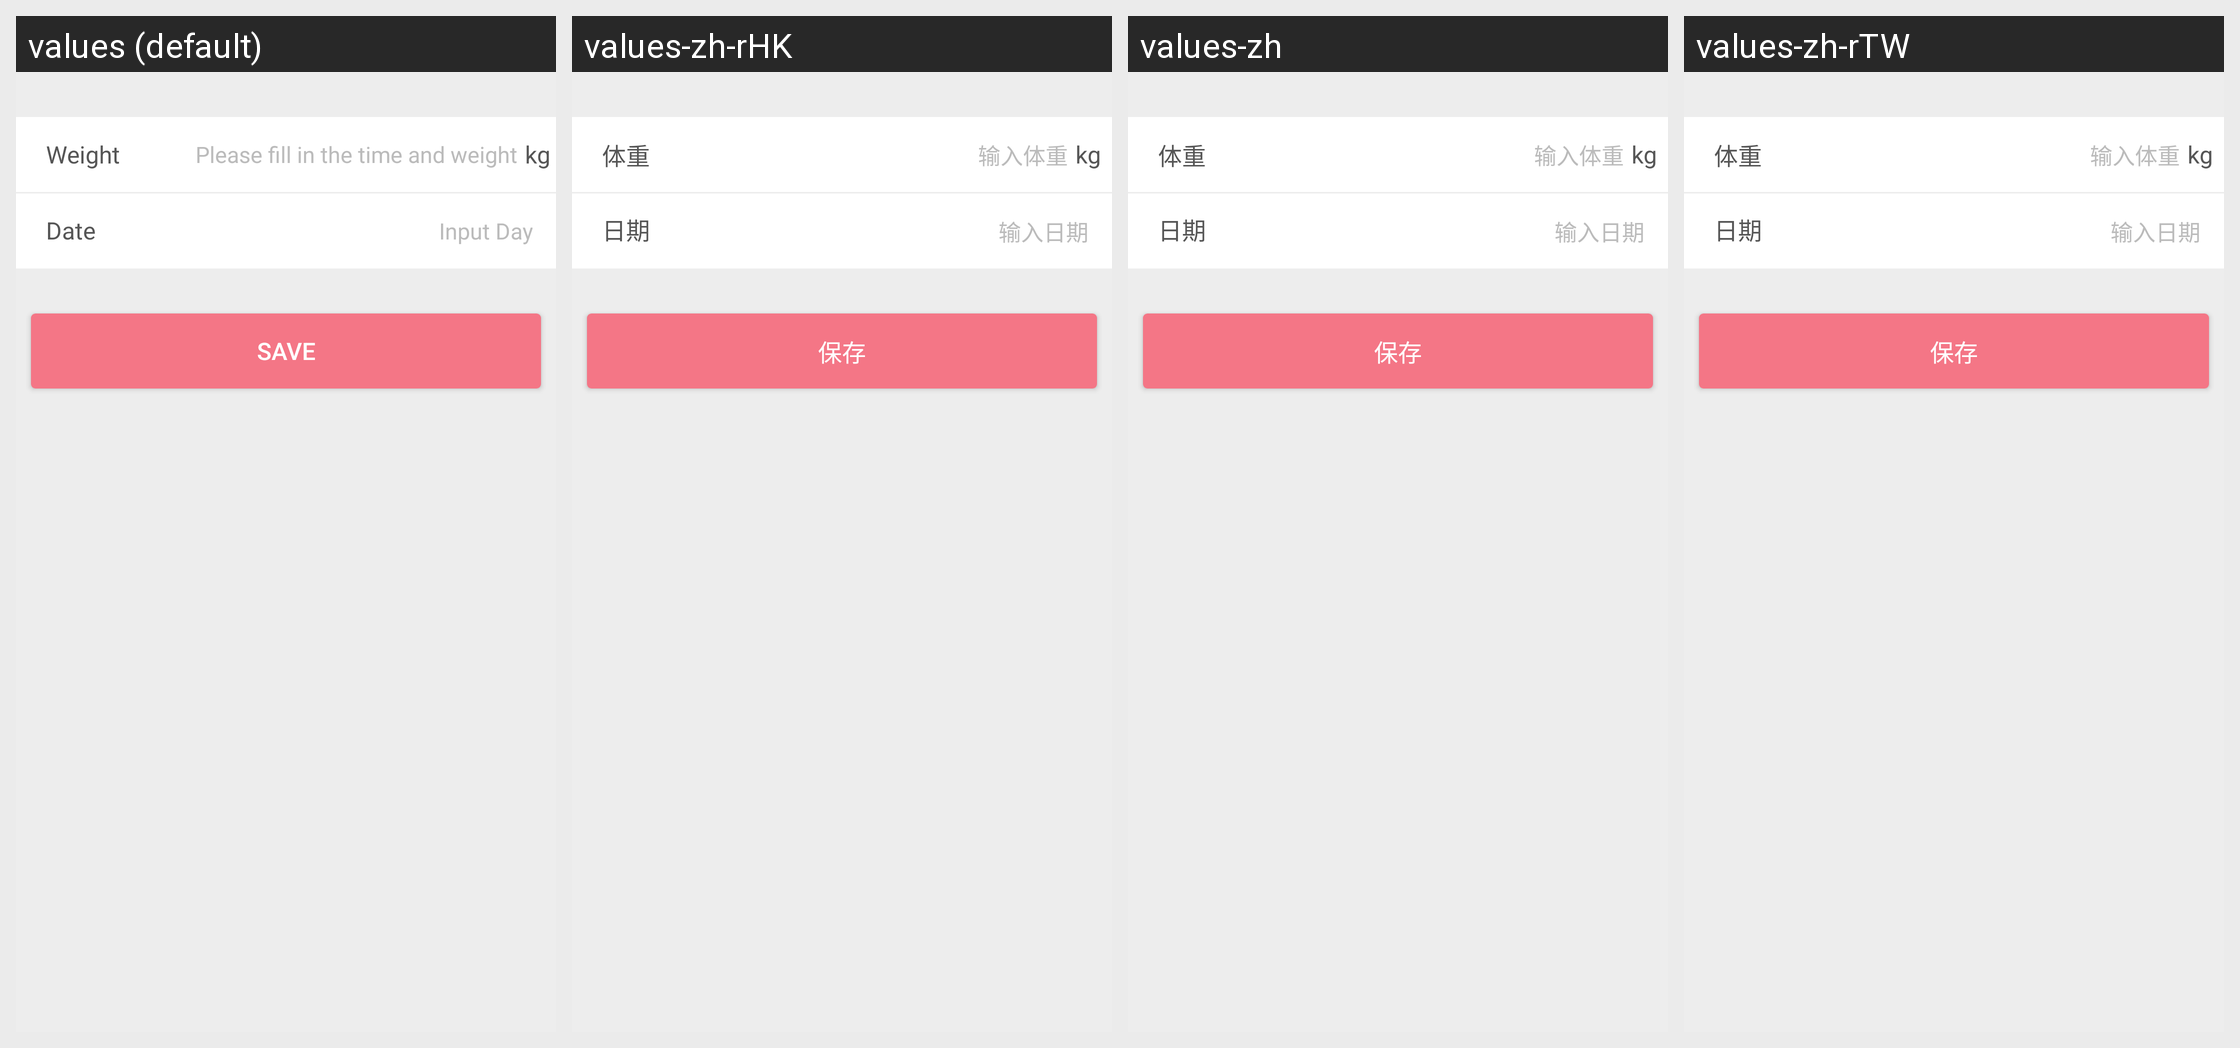

This grid shows one Android layout under several languages. Give, for every string resource on the screen, its name, the default text and each shown locale's text.
Android screen res/layout/activity_input_weight.xml rendered under 4 locales, left to right: values (default), values-zh-rHK, values-zh, values-zh-rTW. Device: Nexus 5 (rendered at 1080×1920; each locale shown at half size, 540×960, under a caption strip naming it); theme AppTheme.
Strings drawn on this screen, with the default value and each locale's value (text and hints the layout hard-codes, and strings that could not be matched under every locale, appear in the picture but are not listed):

weight_info_text
  values: kg
  values-zh-rHK: kg
  values-zh: kg
  values-zh-rTW: kg

day
  values: Date
  values-zh-rHK: 日期
  values-zh: 日期
  values-zh-rTW: 日期

save
  values: Save
  values-zh-rHK: 保存
  values-zh: 保存
  values-zh-rTW: 保存
